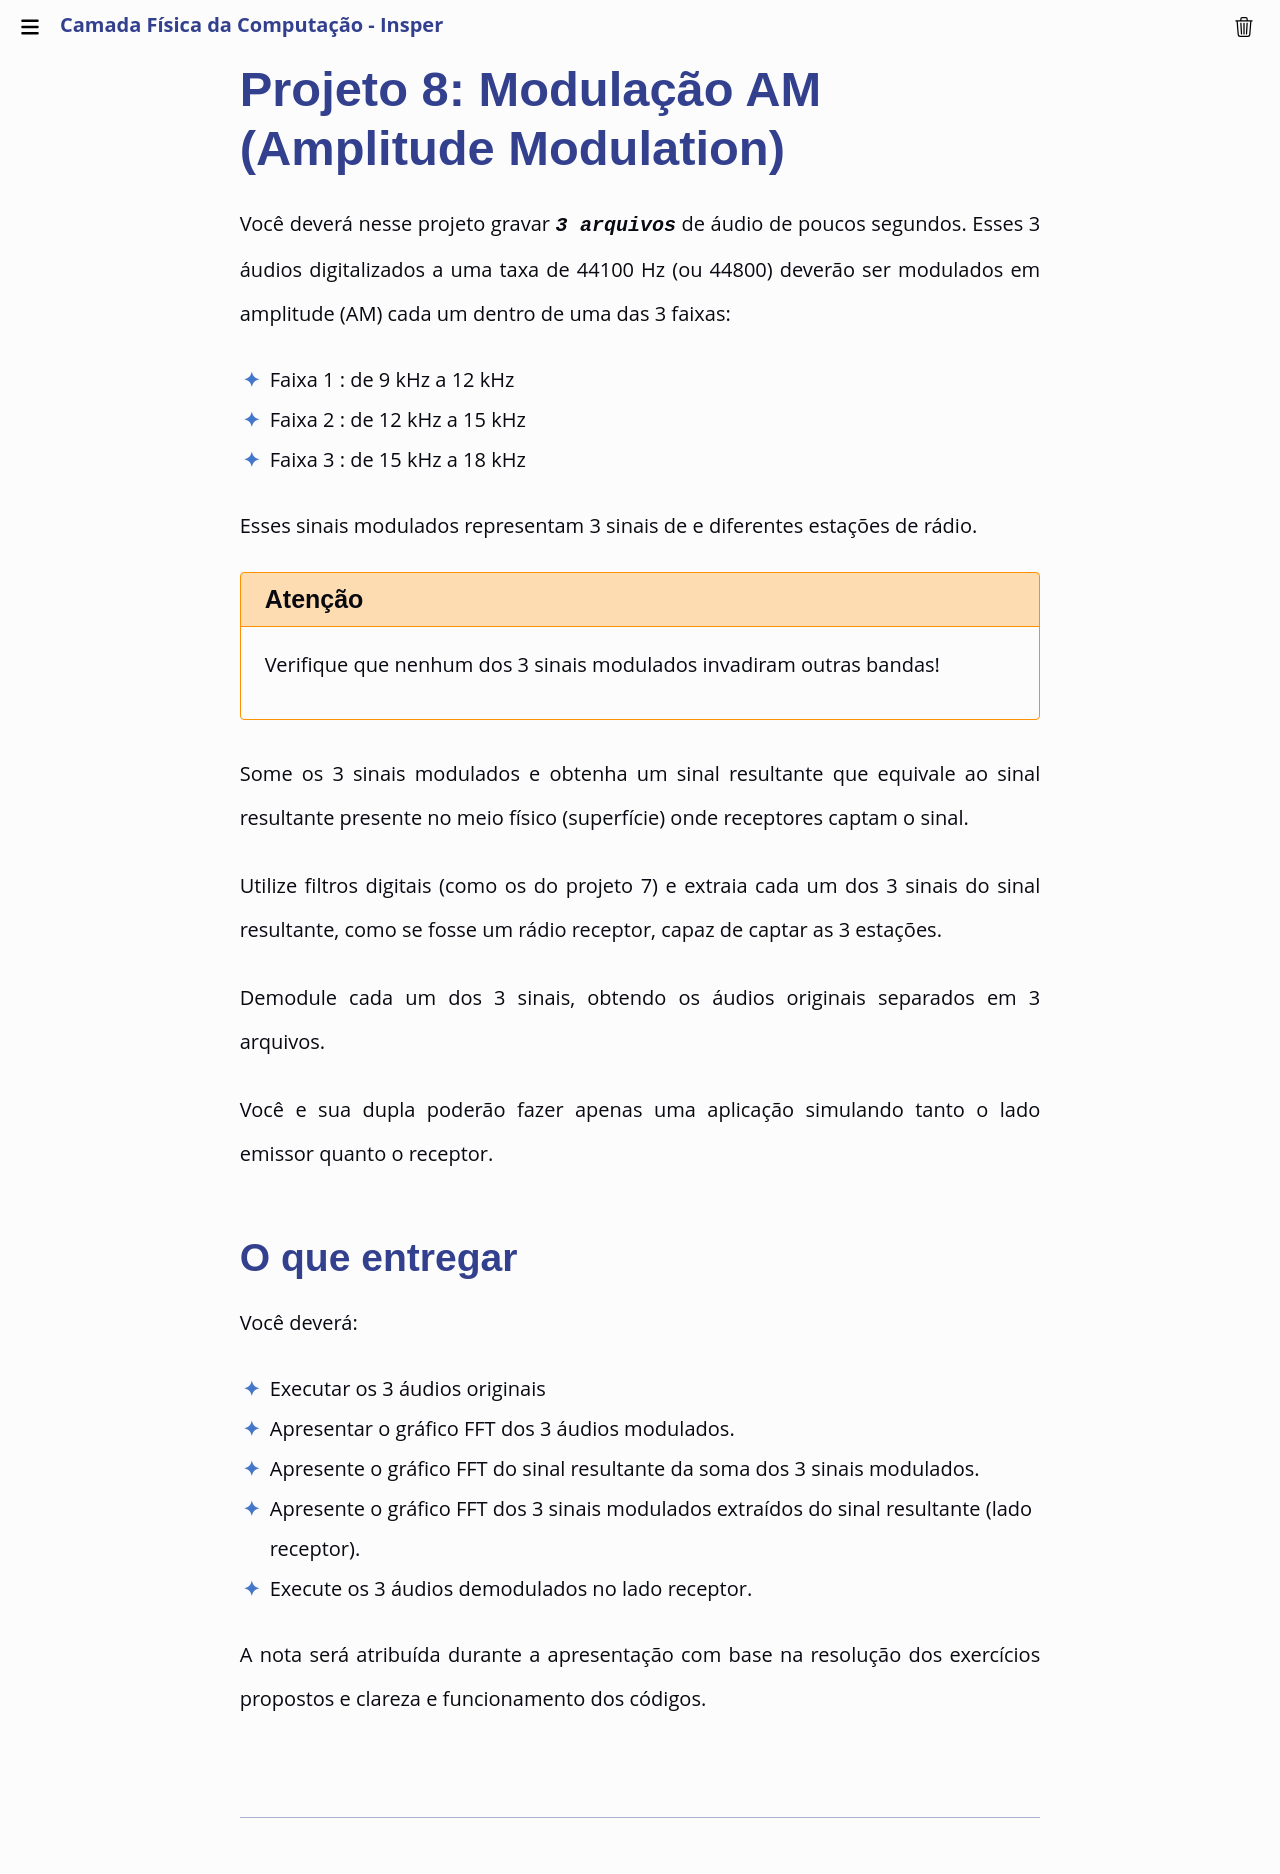

repository: Insper/camadafisica · page: classes/projeto8/enunciado/index.html · generator: mkdocs

# Projeto 8: Modulação AM (Amplitude Modulation)

Você deverá nesse projeto gravar `3 arquivos` de áudio de poucos segundos. Esses 3 áudios digitalizados a uma taxa de 44100 Hz (ou 44800) deverão ser modulados em amplitude (AM) cada um dentro de uma das 3 faixas:

- Faixa 1 : de 9 kHz a 12 kHz
- Faixa 2 : de 12 kHz a 15 kHz
- Faixa 3 : de 15 kHz a 18 kHz

Esses sinais modulados representam 3 sinais de e diferentes estações de rádio.

!!!warning "Atenção"
     Verifique que nenhum dos 3 sinais modulados invadiram outras bandas!   


Some os 3 sinais modulados e obtenha um sinal resultante que equivale ao sinal resultante presente no meio físico (superfície) onde receptores captam o sinal.

Utilize filtros digitais (como os do projeto 7) e extraia cada um dos 3 sinais do sinal resultante, como se fosse um rádio receptor, capaz de captar as 3 estações.

Demodule cada um dos 3 sinais, obtendo os áudios originais separados em 3 arquivos.

Você e sua dupla poderão fazer apenas uma aplicação simulando tanto o lado emissor quanto o receptor.

## O que entregar

Você deverá:

- Executar os 3 áudios originais
- Apresentar o gráfico FFT dos 3 áudios modulados.
- Apresente o gráfico FFT do sinal resultante da soma dos 3 sinais modulados.
- Apresente o gráfico FFT dos 3 sinais modulados extraídos do sinal resultante (lado receptor).
- Execute os 3 áudios demodulados no lado receptor.

A nota será atribuída durante a apresentação com base na resolução dos exercícios propostos e clareza e funcionamento dos códigos.
